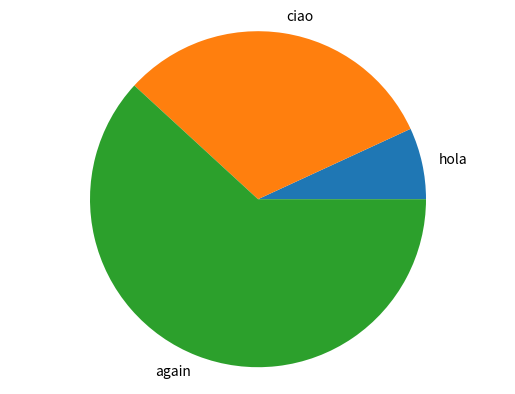

This figure's Python source:
import matplotlib.pyplot as plt


def generate_bar_chart(name, labels, values):
  fig, ax = plt.subplots()
  ax.bar(labels, values)
  plt.savefig(f'./bars/{name}.png')
  plt.close()


def generate_pie_chart(labels, values):
  fig, ax = plt.subplots()
  ax.pie(values, labels=labels)
  ax.axis('equal')
  plt.savefig('pie.png')
  plt.close()


if __name__ == '__main__':
  labels = ['hola', 'ciao', 'again']
  values = [100, 455, 899]
  # generate_bar_chart(labels, values)
  generate_pie_chart(labels, values)
